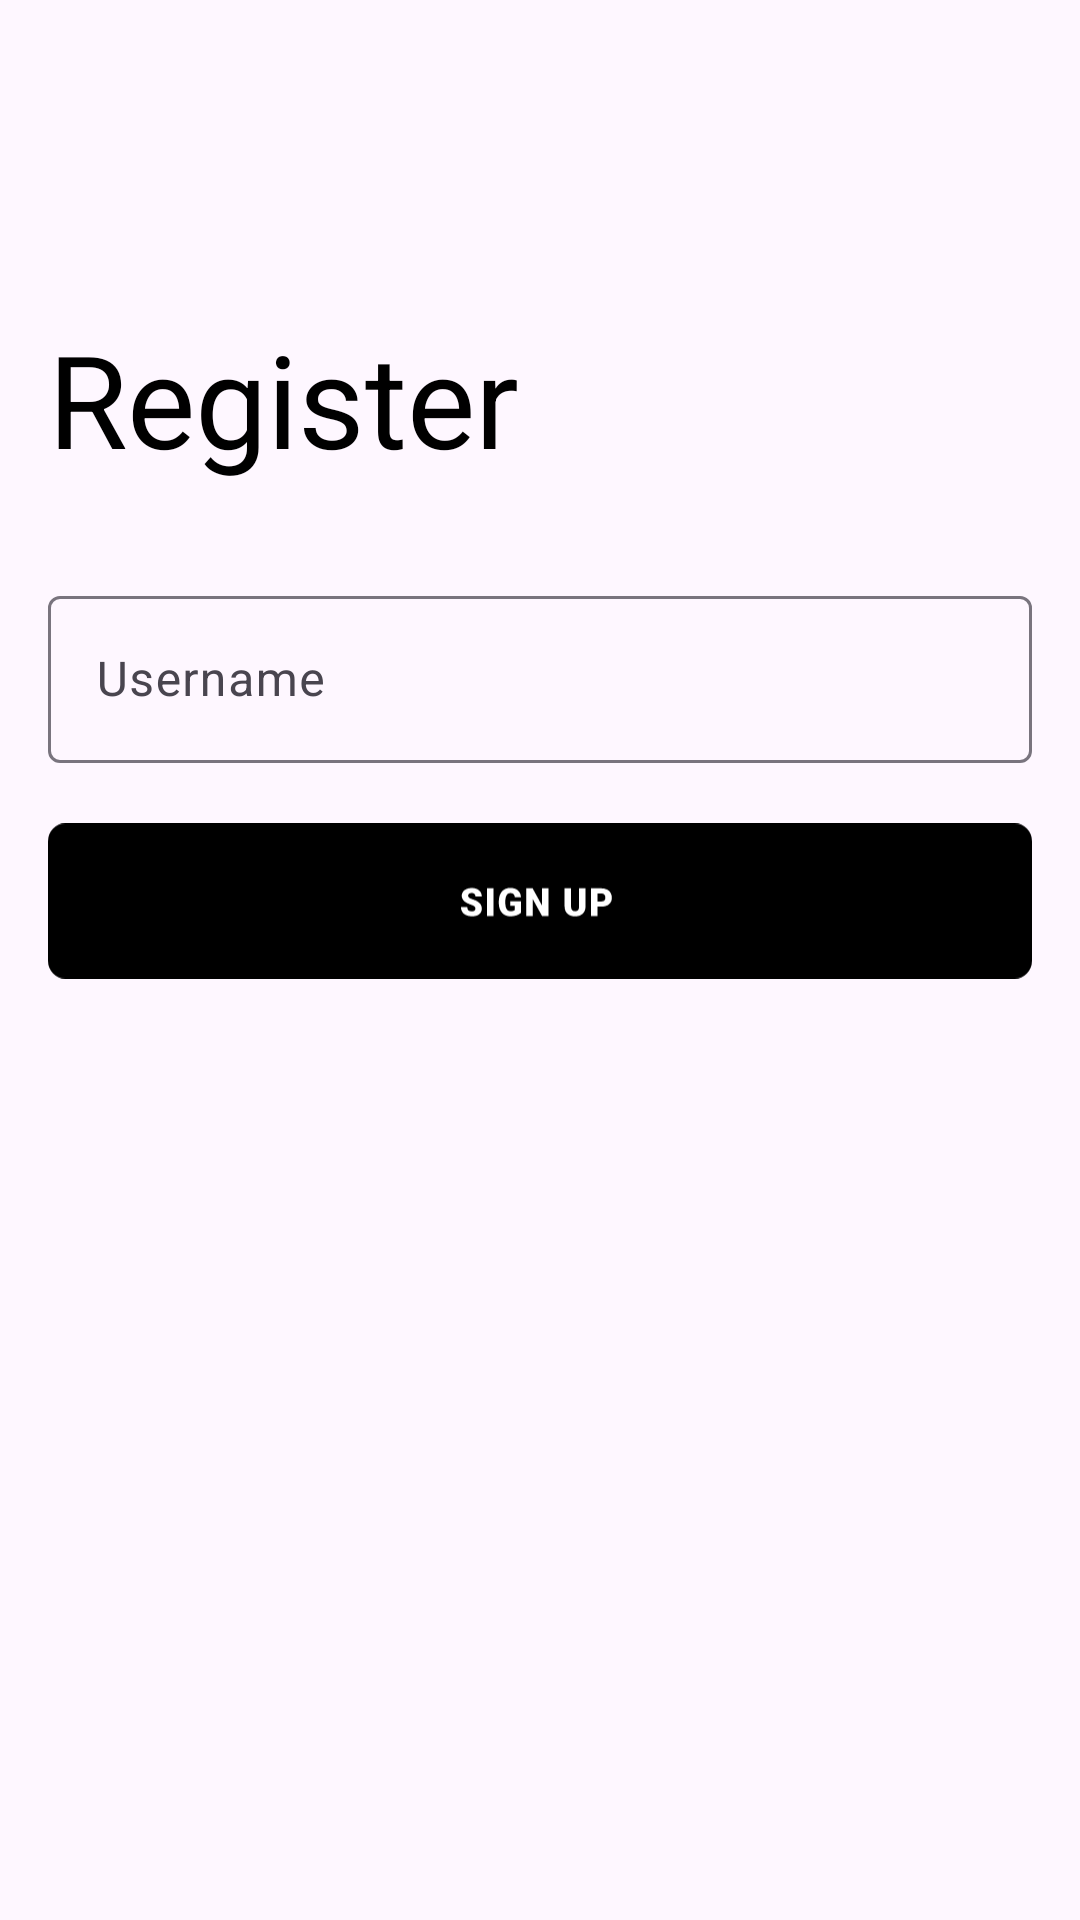

This screen was rendered from an Android layout file. Write that file and the resources it references.
<!-- AndroidManifest.xml: application theme Theme.LoginRegisterApp_HW5 -->
<!-- res/layout/activity_registration2.xml -->
<?xml version="1.0" encoding="utf-8"?>
<androidx.constraintlayout.widget.ConstraintLayout xmlns:android="http://schemas.android.com/apk/res/android"
    xmlns:app="http://schemas.android.com/apk/res-auto"
    xmlns:tools="http://schemas.android.com/tools"
    android:layout_width="match_parent"
    android:layout_height="match_parent"
    android:paddingHorizontal="16dp"
    tools:context=".Registration2Activity">

    <androidx.appcompat.widget.AppCompatImageView
        android:id="@+id/back_button"
        android:layout_width="wrap_content"
        android:layout_height="wrap_content"
        android:layout_marginTop="60dp"
        android:importantForAccessibility="no"
        app:layout_constraintStart_toStartOf="parent"
        app:layout_constraintTop_toTopOf="parent"
        app:srcCompat="@drawable/back_button" />

    <androidx.appcompat.widget.AppCompatTextView
        android:id="@+id/log_in_text"
        android:layout_width="wrap_content"
        android:layout_height="wrap_content"
        android:layout_marginTop="44dp"
        android:text="@string/register_text"
        android:textColor="@color/black"
        android:textSize="43sp"
        app:layout_constraintStart_toStartOf="parent"
        app:layout_constraintTop_toTopOf="@+id/back_button" />

    <com.google.android.material.textfield.TextInputLayout
        android:id="@+id/username_signup"
        android:layout_width="match_parent"
        android:layout_height="wrap_content"
        android:layout_marginTop="32dp"
        app:layout_constraintStart_toStartOf="parent"
        app:layout_constraintTop_toBottomOf="@+id/log_in_text">

        <com.google.android.material.textfield.TextInputEditText
            android:id="@+id/username_edit_text_signup"
            android:layout_width="match_parent"
            android:layout_height="wrap_content"
            android:hint="@string/username"
            android:importantForAccessibility="no" />
    </com.google.android.material.textfield.TextInputLayout>

    <androidx.appcompat.widget.AppCompatImageView
        android:id="@+id/sign_up"
        android:layout_width="wrap_content"
        android:layout_height="wrap_content"
        android:layout_marginTop="16sp"
        android:importantForAccessibility="no"
        app:layout_constraintEnd_toEndOf="parent"
        app:layout_constraintStart_toStartOf="parent"
        app:layout_constraintTop_toBottomOf="@+id/username_signup"
        app:srcCompat="@drawable/sign_up" />

    <androidx.appcompat.widget.AppCompatImageView
        android:id="@+id/termsAndPrivacyTextView"
        android:layout_width="wrap_content"
        android:layout_height="wrap_content"
        android:layout_marginTop="32dp"
        android:text="@string/terms_and_policy"
        android:textColor="@color/black"
        android:textSize="13sp"
        app:layout_constraintStart_toStartOf="parent"
        app:layout_constraintTop_toBottomOf="@+id/sign_up" />


</androidx.constraintlayout.widget.ConstraintLayout>
<!-- resources referenced by this layout -->
<resources>
  <!-- drawable sign_up: vector/xml drawable (drawable, 3129 chars, omitted) -->
  <string name="register_text">Register</string>
  <string name="terms_and_policy">By signing up, you agree to Photo’s <u>Terms of Service</u> and <u>Privacy Policy</u>.</string>
  <string name="username">Username</string>
  <style name="Theme.LoginRegisterApp_HW5" parent="Base.Theme.LoginRegisterApp_HW5" />
  <style name="Base.Theme.LoginRegisterApp_HW5" parent="Theme.Material3.DayNight.NoActionBar">
          
          
      </style>
  <!-- not gathered from this repository: default colours our renderer supplied (Android Studio template values) -->
  <color name="black">#FF000000</color>
</resources>
